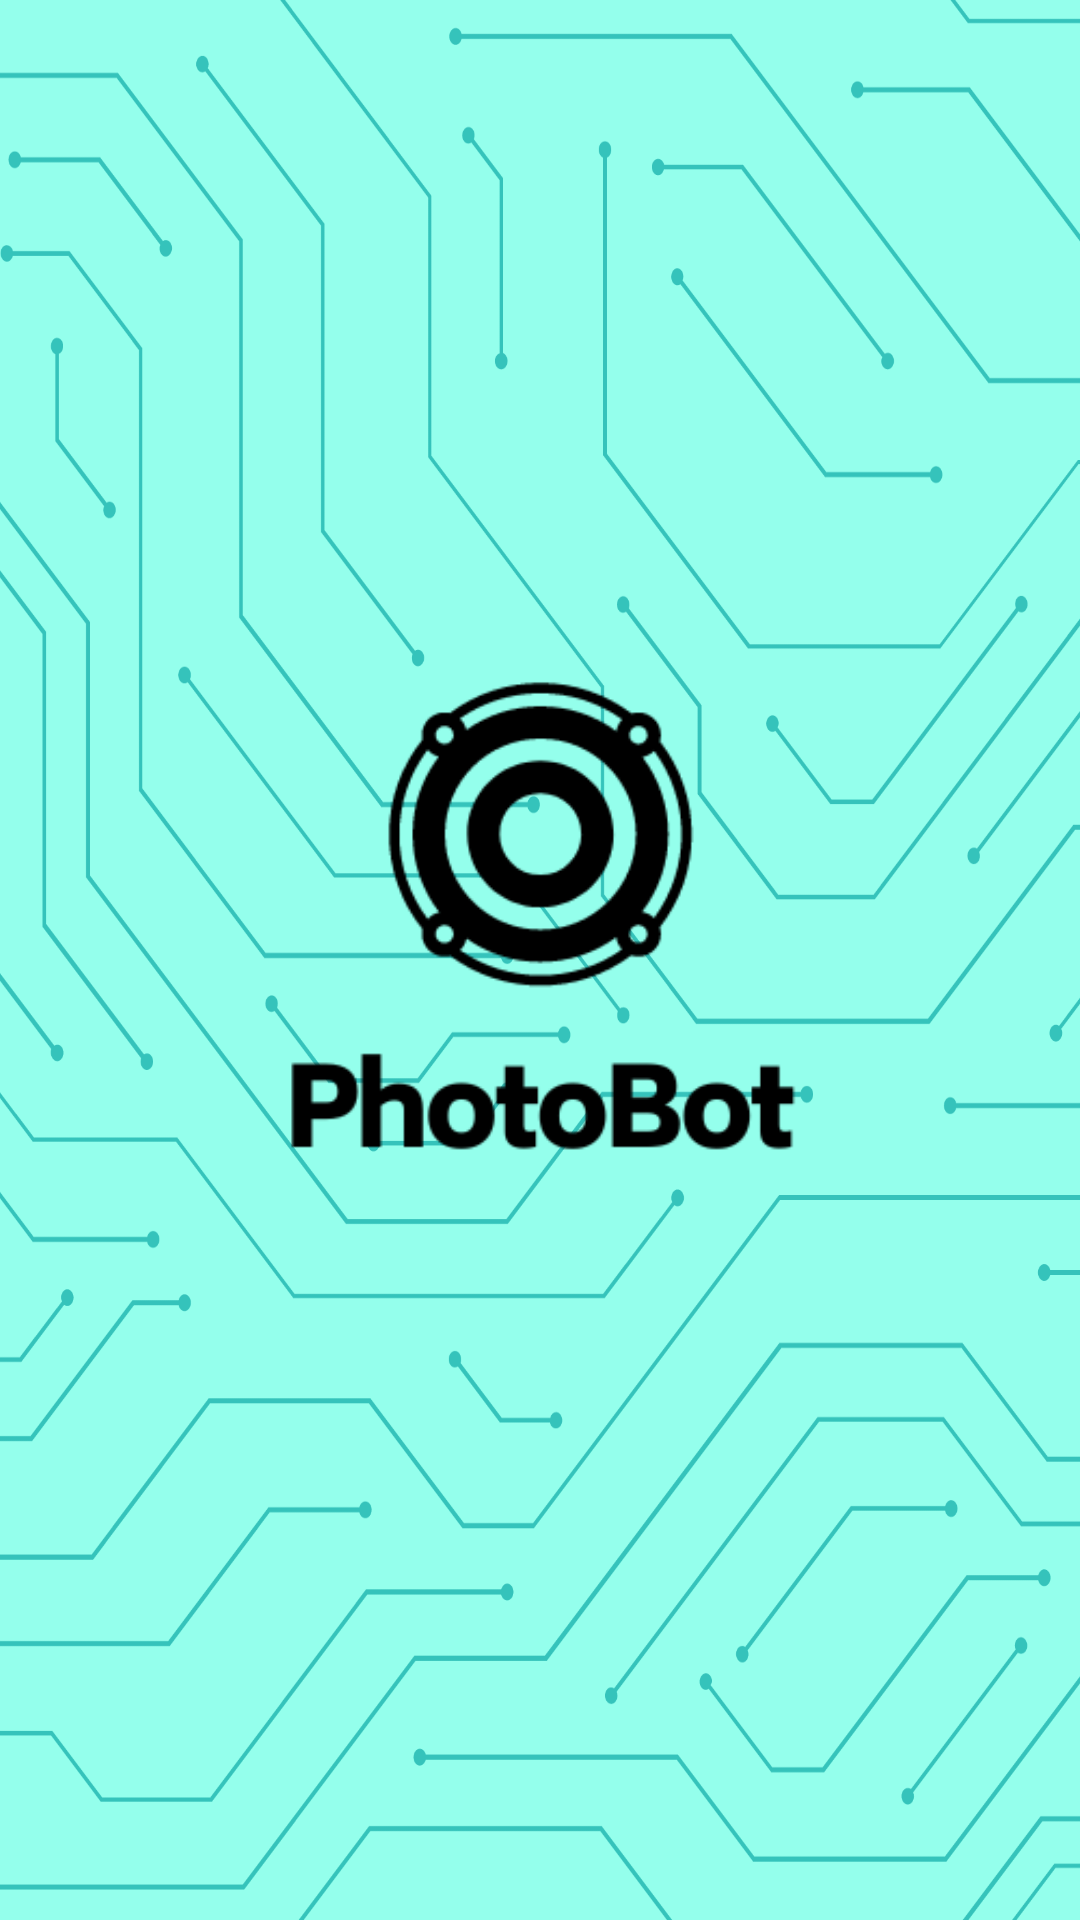

The Android layout XML behind this screen, and the referenced resources:
<!-- AndroidManifest.xml: application theme Theme.PhotoBot -->
<!-- res/layout/activity_splash.xml -->
<?xml version="1.0" encoding="utf-8"?>
<androidx.constraintlayout.widget.ConstraintLayout xmlns:android="http://schemas.android.com/apk/res/android"
    xmlns:app="http://schemas.android.com/apk/res-auto"
    xmlns:tools="http://schemas.android.com/tools"
    android:layout_width="match_parent"
    android:layout_height="match_parent"
    android:background="@drawable/pool__1_"
    tools:context=".Splash">

    <ImageView
        android:id="@+id/imageView13"
        android:layout_width="wrap_content"
        android:layout_height="wrap_content"
        app:layout_constraintBottom_toBottomOf="parent"
        app:layout_constraintEnd_toEndOf="parent"
        app:layout_constraintHorizontal_bias="0.0"
        app:layout_constraintStart_toStartOf="parent"
        app:layout_constraintTop_toTopOf="parent"
        app:layout_constraintVertical_bias="0.497"
        app:srcCompat="@drawable/app_logo" />
</androidx.constraintlayout.widget.ConstraintLayout>
<!-- resources referenced by this layout -->
<resources>
  <!-- drawable app_logo: png bitmap (drawable, 13073 bytes) -->
  <!-- drawable pool__1_: png bitmap (drawable, 83358 bytes) -->
  <style name="Theme.PhotoBot" parent="Base.Theme.PhotoBot" />
  <style name="Base.Theme.PhotoBot" parent="Theme.Material3.DayNight.NoActionBar">
          
          
      </style>
</resources>
